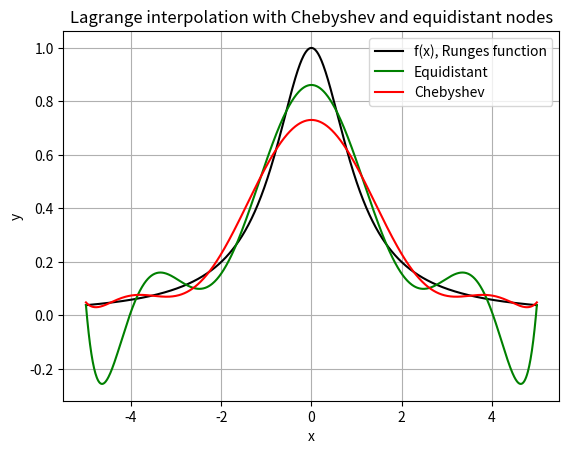

Recreate this plot in Python.
import numpy as np
import matplotlib.pyplot as plt


def lagrange_interp(nodes, vals, x_vals=[]):
    if len(np.unique(nodes)) != len(nodes):
        raise ValueError("nodes must be distinct")

    if len(x_vals) == 0:
        x_vals = nodes

    y_vals = np.zeros(len(x_vals))

    for j in range(len(nodes)):
        p_j = vals[j]

        for k in range(len(nodes)):
            if k == j: continue
            p_j *= (x_vals - nodes[k]) / (nodes[j] - nodes[k])

        y_vals += p_j

    return y_vals

def f(x):
    return 1 / (1 + x**2)


def chebyshev_nodes(a, b, n):
    x_vals = np.array([np.cos(np.pi/n * (k + 1/2)) for k in range(n)])
    x_thilde_vals = 1/2 * (a + b) + 1/2 * (b - a) * x_vals

    return x_thilde_vals

def plot_equidistant_chebyshev(f, x_equidistant, x_chebyshev, N = 1000):
    x_vals = np.linspace(x_equidistant[0], x_equidistant[-1], N)

    y_equidistant = lagrange_interp(x_equidistant, f(x_equidistant), x_vals)
    y_chebyshev = lagrange_interp(x_chebyshev, f(x_chebyshev), x_vals)

    plt.plot(x_vals, f(x_vals), label="f(x), Runges function", color="black")
    plt.plot(x_vals, y_equidistant, label="Equidistant", color="green")
    plt.plot(x_vals, y_chebyshev, label="Chebyshev", color="red")

    plt.title("Lagrange interpolation with Chebyshev and equidistant nodes")
    plt.xlabel("x")
    plt.ylabel("y")

    plt.grid()
    plt.legend()
    plt.show()


if __name__ == "__main__":
    a = -5; b = 5; n = 10

    x_equidistant = np.linspace(a, b, n)
    x_chebyshev = chebyshev_nodes(a, b, n)

    plot_equidistant_chebyshev(f, x_equidistant, x_chebyshev)
